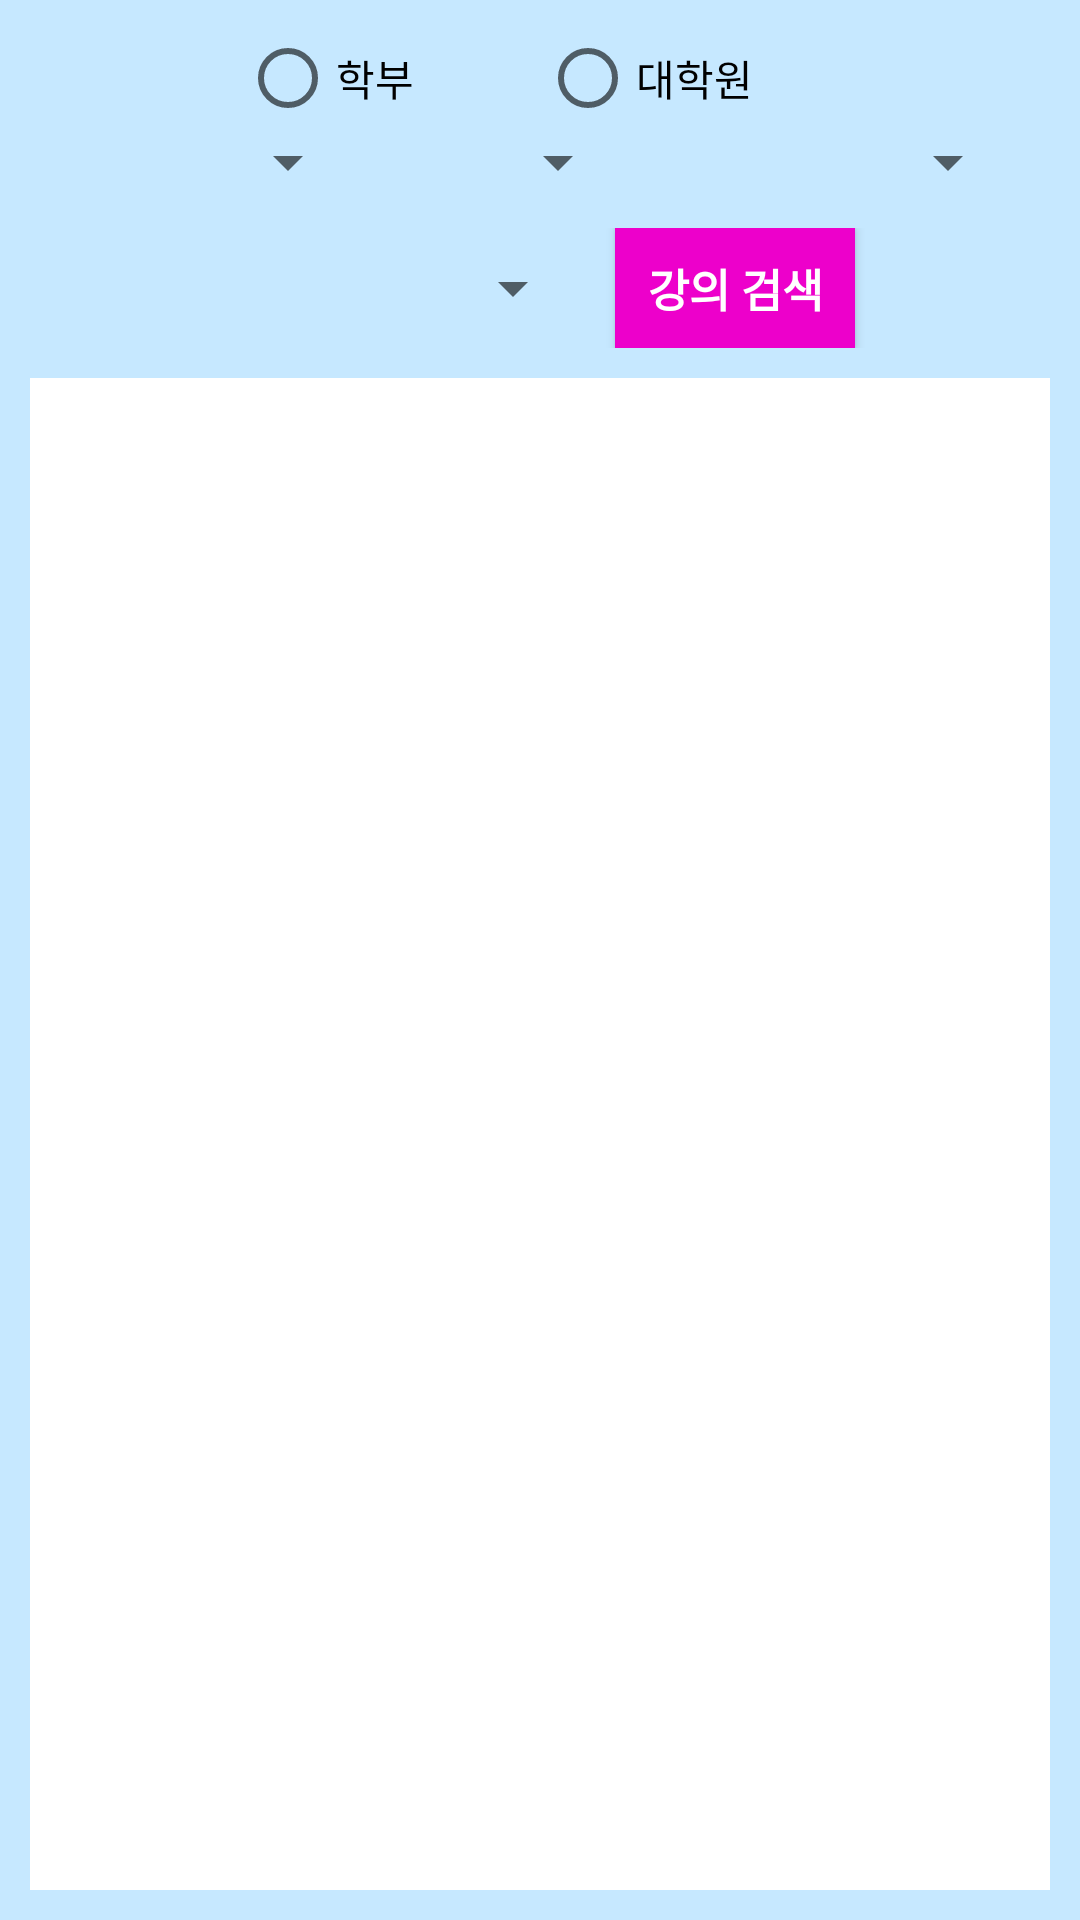

This screen was rendered from an Android layout file. Write that file and the resources it references.
<!-- AndroidManifest.xml: application theme AppTheme.NoActionBar -->
<!-- res/layout/fragment_course.xml -->
<?xml version="1.0" encoding="utf-8"?>
<LinearLayout xmlns:android="http://schemas.android.com/apk/res/android"
    xmlns:tools="http://schemas.android.com/tools"
    android:layout_width="match_parent"
    android:layout_height="match_parent"
    android:orientation="vertical"
    tools:context=".CourseFragment"
    android:background="@color/colorBackground"
    >

    
    
    <RadioGroup
        android:layout_width="200dp"
        android:layout_height="wrap_content"
        android:id="@+id/courseUniversityGroup"
        android:layout_gravity="center_horizontal"
        android:orientation="horizontal"
        android:layout_marginTop="10dp"
        >
        <RadioButton
            android:layout_width="0dp"
            android:layout_height="wrap_content"
            android:layout_weight="1"
            android:text="학부"
            android:id="@+id/university"
            />

        <RadioButton
            android:layout_width="0dp"
            android:layout_height="wrap_content"
            android:layout_weight="1"
            android:text="대학원"
            android:id="@+id/graduate"
            />
    </RadioGroup>
    
    <LinearLayout
        android:layout_width="match_parent"
        android:layout_height="wrap_content"
        android:orientation="horizontal"
        android:gravity="center"
        android:layout_gravity="center"
        android:paddingRight="10dp"
        >
        <Spinner
            android:layout_width="100dp"
            android:layout_height="wrap_content"
            android:layout_gravity="center"
            android:layout_marginLeft="10dp"
            android:id="@+id/yearSpinner"
            >
        </Spinner>

        <Spinner
            android:layout_width="80dp"
            android:layout_height="wrap_content"
            android:layout_gravity="center"
            android:layout_marginLeft="10dp"
            android:id="@+id/termSpinner"
            >
        </Spinner>

        <Spinner
            android:layout_width="120dp"
            android:layout_height="wrap_content"
            android:layout_gravity="center"
            android:layout_marginLeft="10dp"
            android:id="@+id/areaSpinner"
            >
        </Spinner>
    </LinearLayout>
    
    <LinearLayout
        android:layout_width="match_parent"
        android:layout_height="wrap_content"
        android:orientation="horizontal"
        android:layout_marginTop="10dp"
        android:layout_gravity="center"
        android:gravity="center"
        android:paddingRight="10dp"
        >
        <Spinner
            android:layout_width="120dp"
            android:layout_height="wrap_content"
            android:layout_gravity="center"
            android:layout_marginLeft="10dp"
            android:id="@+id/majorSpinner"
            >
        </Spinner>
        <Button
            android:layout_width="80dp"
            android:layout_height="40dp"
            android:textSize="15dp"
            android:textStyle="bold"
            android:background="@color/colorWarning"
            android:textColor="#ffffff"
            android:text="강의 검색"
            android:layout_gravity="center"
            android:id="@+id/searchButton"
            android:layout_marginLeft="10dp"
            />
    </LinearLayout>
    
    <LinearLayout
        android:layout_width="match_parent"
        android:layout_height="match_parent"
        android:layout_margin="10dp"
        android:background="#ffffff"
    >
        <ListView
            android:layout_width="match_parent"
            android:layout_height="match_parent"
            android:id="@+id/courseListView"
            android:dividerHeight="10dp"
            android:divider="#ffffff"
            android:padding="5dp"
            >

        </ListView>

    </LinearLayout>

</LinearLayout>
<!-- resources referenced by this layout -->
<resources>
  <color name="colorBackground">#C6E8FF</color>
  <color name="colorWarning">#ED00CB</color>
  <style name="AppTheme.NoActionBar">
          <item name="windowActionBar">false</item>
          <item name="windowNoTitle">true</item>
      </style>
</resources>
